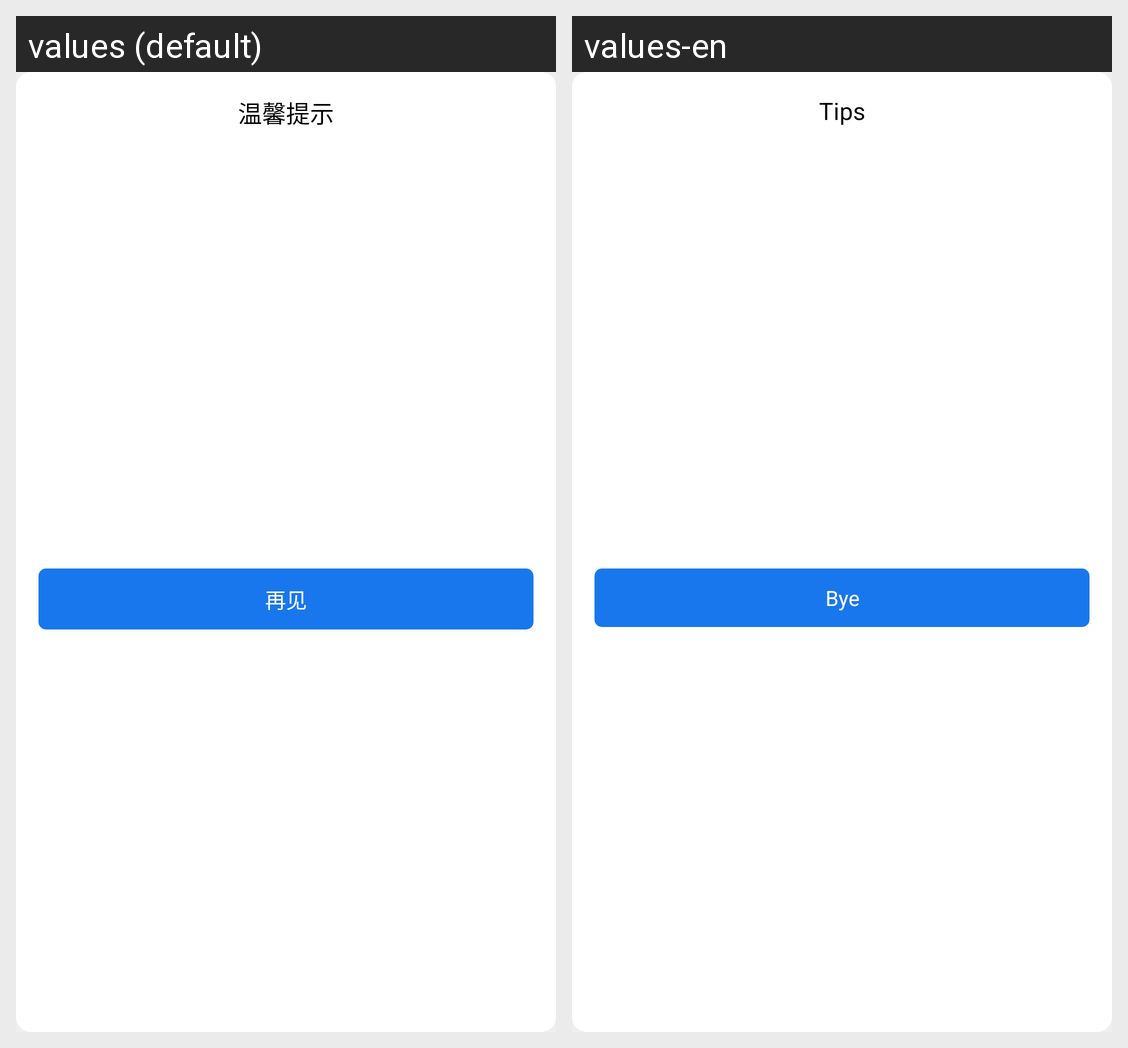

Here is an Android app screen in its default locale and in the app's own translations. Write out the translated-string differences for the strings that appear on this screen.
Android screen res/layout/dialog_server_message.xml rendered under 2 locales, left to right: values (default), values-en. Device: Nexus 5 (rendered at 1080×1920; each locale shown at half size, 540×960, under a caption strip naming it); theme AppTheme.
Strings drawn on this screen, with the default value and each locale's value (text and hints the layout hard-codes, and strings that could not be matched under every locale, appear in the picture but are not listed):

tips
  values: 温馨提示
  values-en: Tips

byeBye
  values: 再见
  values-en: Bye
